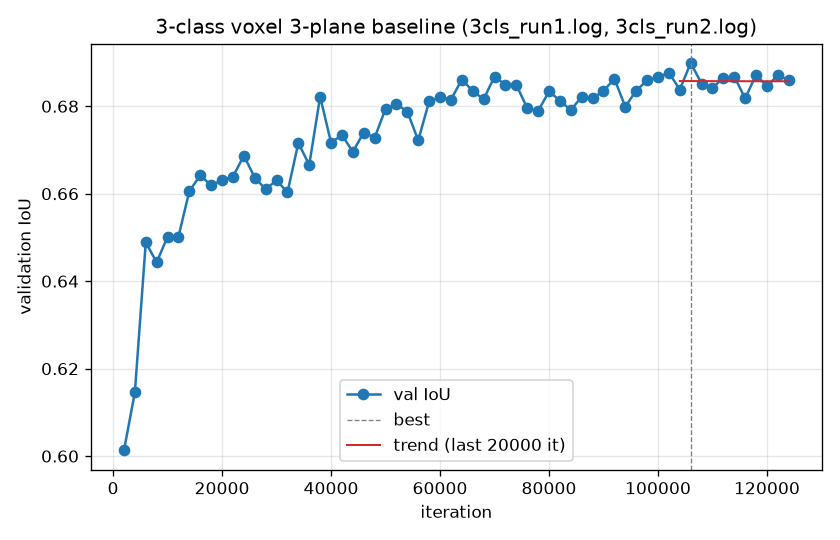

Source data for this figure (header and first rows):
it, iou
2000, 0.6013
4000, 0.6146
6000, 0.6489
8000, 0.6443
10000, 0.6502
12000, 0.6502
14000, 0.6606
16000, 0.6642
18000, 0.6619
20000, 0.6631
22000, 0.6639
24000, 0.6687
26000, 0.6637
28000, 0.661
30000, 0.6631
32000, 0.6603
34000, 0.6716
36000, 0.6666
38000, 0.6822
40000, 0.6717
42000, 0.6734
44000, 0.6696
46000, 0.674
48000, 0.6728
50000, 0.6794
52000, 0.6805
54000, 0.6788
56000, 0.6722
58000, 0.6811
60000, 0.6821
62000, 0.6815
64000, 0.6861
66000, 0.6835
68000, 0.6816
70000, 0.6868
72000, 0.6849
74000, 0.6849
76000, 0.6796
78000, 0.6789
80000, 0.6834
82000, 0.6813
84000, 0.6791
86000, 0.6822
88000, 0.6818
90000, 0.6835
92000, 0.6863
94000, 0.6799
96000, 0.6836
98000, 0.6859
100000, 0.6866
102000, 0.6877
104000, 0.6838
106000, 0.6899
108000, 0.6852
110000, 0.6842
112000, 0.6865
114000, 0.6868
116000, 0.6818
118000, 0.6872
120000, 0.6846
... 2 more rows
